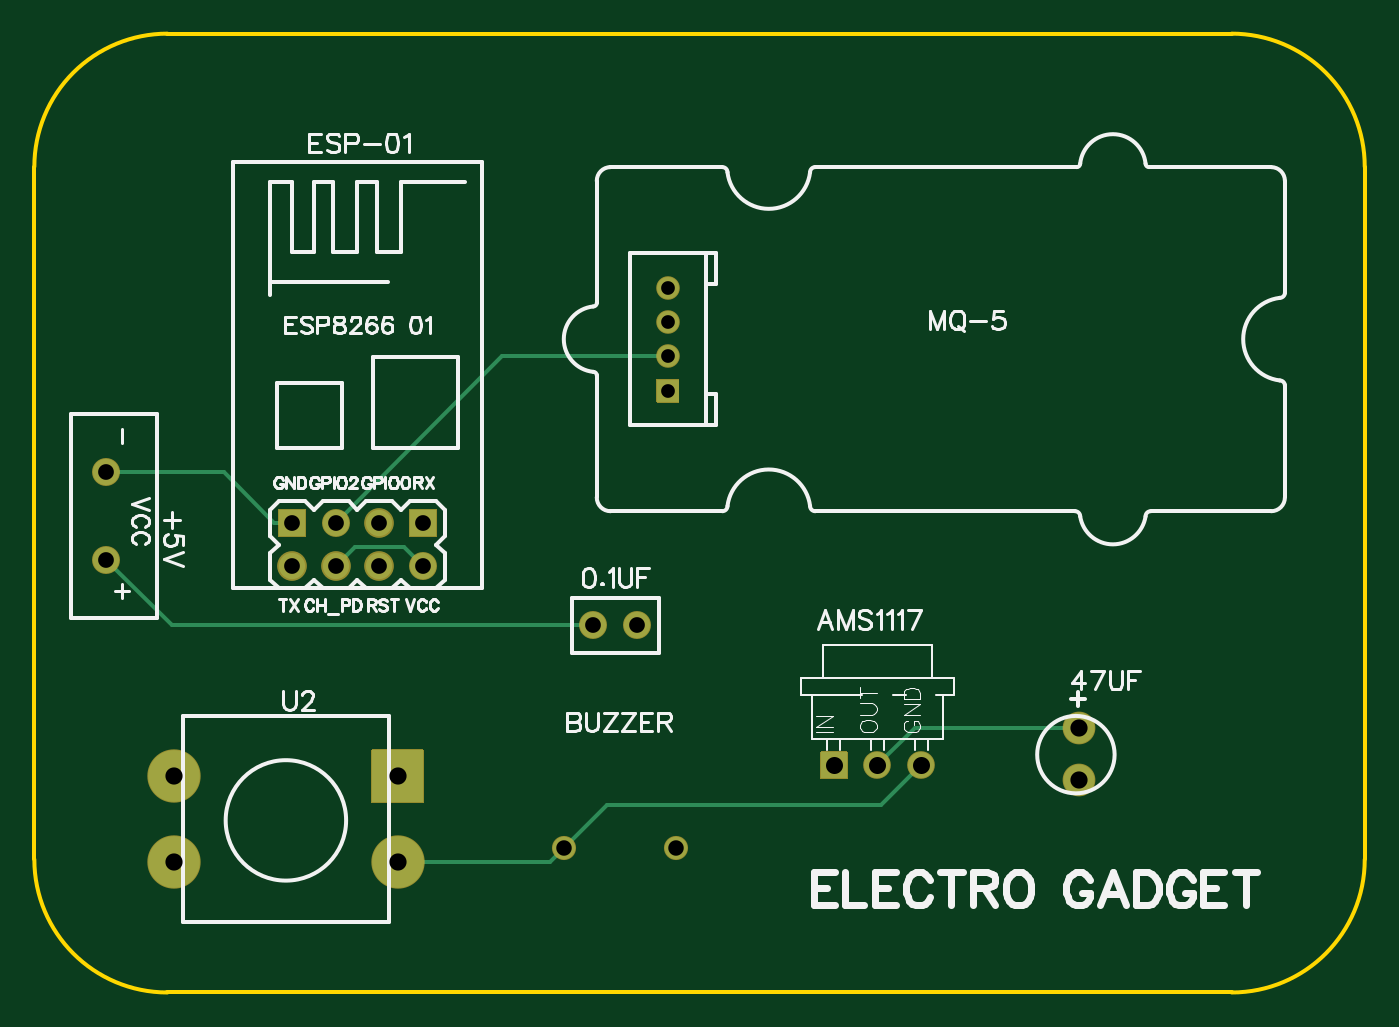
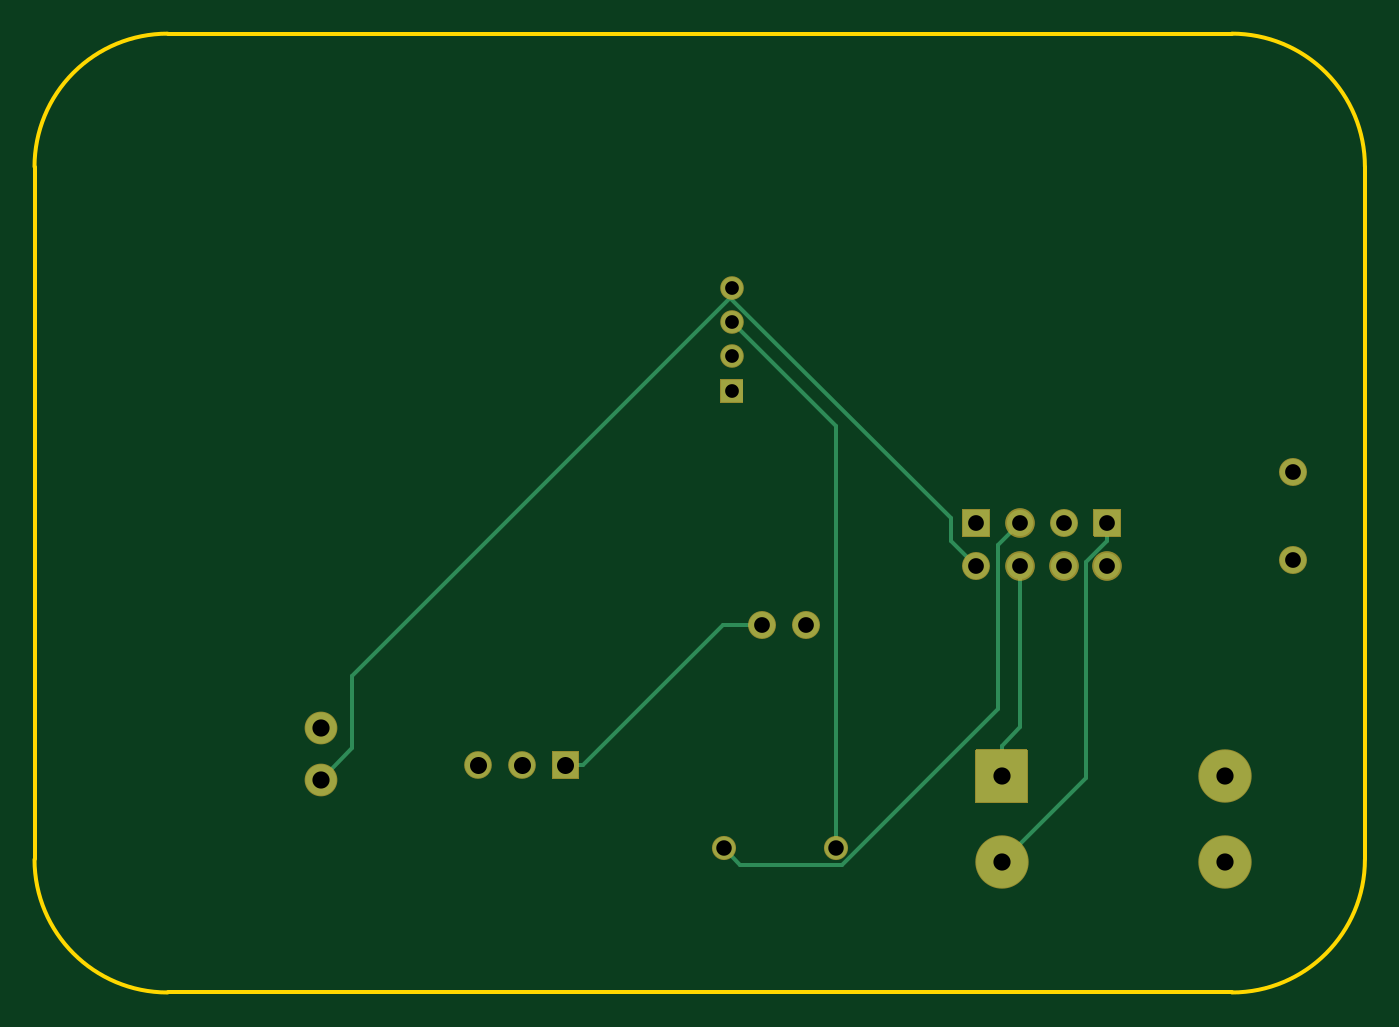
Circuit board: 7 layer files. Board 77.3 x 55.7 mm.
- drill: Drill_PTH_Through.DRL (761 bytes)
- outline: Gerber_BoardOutlineLayer.GKO (764 bytes)
- bottom_copper: Gerber_BottomLayer.GBL (2283 bytes)
- bottom_mask: Gerber_BottomSolderMaskLayer.GBS (4051 bytes)
- top_copper: Gerber_TopLayer.GTL (2035 bytes)
- top_silk: Gerber_TopSilkscreenLayer.GTO (29965 bytes)
- top_mask: Gerber_TopSolderMaskLayer.GTS (4048 bytes)

=== drill: Drill_PTH_Through.DRL ===
M48
METRIC,LZ,000.000
;FILE_FORMAT=3:3
;TYPE=PLATED
;Layer: PTH_Through
;EasyEDA v6.5.9, 2022-08-24 00:16:20
;10
;Gerber Generator version 0.2
;Holesize 1 = 0.798 mm
T01C0.798
;Holesize 2 = 0.900 mm
T02C0.900
;Holesize 3 = 0.915 mm
T03C0.915
;Holesize 4 = 1.000 mm
T04C1.000
%
G05
G90
T01
X043813Y036246
X043817Y038252
X043817Y040234
X043817Y042240
T02
X037770Y009652
X044272Y009652
T03
X039497Y022606
X042037Y022606
X021971Y028575
X021971Y026035
X024511Y026035
X027051Y028575
X027051Y026035
X029591Y028575
X029591Y026035
X024511Y028575
X011176Y031496
X011176Y026416
T04
X053467Y014478G85X053467Y014478
X056007Y014478G85X056007Y014478
X058547Y014478G85X058547Y014478
X067691Y016637
X067691Y013637
X015113Y013843
X028113Y013843
X028113Y008843
X015113Y008843
M30

=== outline: Gerber_BoardOutlineLayer.GKO ===
G04 Layer: BoardOutlineLayer*
G04 EasyEDA v6.5.9, 2022-08-24 00:16:20*
G04 Gerber Generator version 0.2*
G04 Scale: 100 percent, Rotated: No, Reflected: No *
G04 Dimensions in millimeters *
G04 leading zeros omitted , absolute positions ,4 integer and 5 decimal *
%FSLAX45Y45*%
%MOMM*%

%ADD10C,0.2540*%
D10*
X699998Y900297D02*
G01*
X699998Y4926690D01*
X7659484Y127000D02*
G01*
X1473296Y127000D01*
X8432782Y4926690D02*
G01*
X8432782Y900297D01*
X1473296Y5699988D02*
G01*
X7659484Y5699988D01*
G75*
G01*
X7659485Y5699989D02*
G02*
X8432783Y4926690I0J-773298D01*
G75*
G01*
X8432783Y900298D02*
G02*
X7659485Y127000I-773298J0D01*
G75*
G01*
X1473297Y127000D02*
G02*
X699999Y900298I0J773298D01*
G75*
G01*
X699999Y4926690D02*
G02*
X1473297Y5699989I773298J1D01*

%LPD*%
M02*

=== bottom_copper: Gerber_BottomLayer.GBL ===
G04 Layer: BottomLayer*
G04 EasyEDA v6.5.9, 2022-08-24 00:16:20*
G04 Gerber Generator version 0.2*
G04 Scale: 100 percent, Rotated: No, Reflected: No *
G04 Dimensions in millimeters *
G04 leading zeros omitted , absolute positions ,4 integer and 5 decimal *
%FSLAX45Y45*%
%MOMM*%

%ADD10C,0.2540*%
%ADD11C,1.5080*%
%ADD12C,1.5240*%
%ADD13C,1.8000*%
%ADD14C,1.3005*%
%ADD15R,1.2700X1.2700*%
%ADD16C,1.2700*%
%ADD17C,3.0000*%

%LPD*%
D10*
X2811292Y1562275D02*
G01*
X2705094Y1668472D01*
X2705094Y2603497D01*
X2811292Y1384297D02*
G01*
X2811292Y1562275D01*
X4427214Y965197D02*
G01*
X4332396Y870379D01*
X3737833Y870379D01*
X2832094Y1776117D01*
X2832094Y2730497D01*
X2705094Y2857497D01*
X4390740Y4165038D02*
G01*
X3108802Y2883100D01*
X3108802Y2753205D01*
X2959094Y2603497D01*
X4381672Y4224017D02*
G01*
X4381672Y4174081D01*
X4390740Y4165038D01*
X4390740Y4165038D02*
G01*
X6587154Y1968599D01*
X6587154Y1545638D01*
X6769094Y1363698D01*
X4381672Y4023357D02*
G01*
X3776974Y3418659D01*
X3776974Y965197D01*
X2197094Y2753332D02*
G01*
X2324094Y2626332D01*
X2324094Y1371495D01*
X2811292Y884298D01*
X2197094Y2857497D02*
G01*
X2197094Y2753332D01*
X4203694Y2260597D02*
G01*
X4430542Y2260597D01*
X5243342Y1447797D01*
X5346694Y1447797D02*
G01*
X5243342Y1447797D01*
G36*
X5271300Y1523199D02*
G01*
X5422099Y1523199D01*
X5422099Y1372400D01*
X5271300Y1372400D01*
G37*
D11*
G01*
X5600700Y1447800D03*
G01*
X5854700Y1447800D03*
D12*
G01*
X3949700Y2260600D03*
G01*
X4203700Y2260600D03*
D13*
G01*
X6769100Y1663712D03*
G01*
X6769100Y1363687D03*
G36*
X2120900Y2933700D02*
G01*
X2273300Y2933700D01*
X2273300Y2781300D01*
X2120900Y2781300D01*
G37*
D12*
G01*
X2197100Y2603500D03*
G01*
X2451100Y2603500D03*
G01*
X2705100Y2857500D03*
G01*
X2705100Y2603500D03*
G36*
X2882900Y2933700D02*
G01*
X3035300Y2933700D01*
X3035300Y2781300D01*
X2882900Y2781300D01*
G37*
G01*
X2959100Y2603500D03*
G01*
X2451100Y2857500D03*
D14*
G01*
X3776979Y965200D03*
G01*
X4427220Y965200D03*
D15*
G01*
X4381334Y3624579D03*
D16*
G01*
X4381665Y3825239D03*
G01*
X4381665Y4023360D03*
G01*
X4381665Y4224020D03*
D17*
G01*
X1511300Y1384300D03*
G36*
X2661300Y1534299D02*
G01*
X2961299Y1534299D01*
X2961299Y1234300D01*
X2661300Y1234300D01*
G37*
G01*
X2811297Y884301D03*
G01*
X1511300Y884301D03*
D12*
G01*
X1117600Y3149600D03*
G01*
X1117600Y2641600D03*
M02*

=== bottom_mask: Gerber_BottomSolderMaskLayer.GBS ===
G04 Layer: BottomSolderMaskLayer*
G04 EasyEDA v6.5.9, 2022-08-24 00:16:20*
G04 Gerber Generator version 0.2*
G04 Scale: 100 percent, Rotated: No, Reflected: No *
G04 Dimensions in millimeters *
G04 leading zeros omitted , absolute positions ,4 integer and 5 decimal *
%FSLAX45Y45*%
%MOMM*%

%ADD10C,1.6096*%
%ADD11C,1.6256*%
%ADD12C,1.9016*%
%ADD13C,1.7272*%
%ADD14C,1.4021*%
%ADD15C,1.3716*%
%ADD16C,3.1016*%

%LPD*%
G36*
X5271261Y1367281D02*
G01*
X5271300Y1367320D01*
X5269776Y1367574D01*
X5268252Y1368336D01*
X5267236Y1369352D01*
X5266474Y1370876D01*
X5266220Y1372400D01*
X5266181Y1372362D01*
X5266181Y1523237D01*
X5266220Y1523199D01*
X5266474Y1524723D01*
X5267236Y1526247D01*
X5268252Y1527263D01*
X5269776Y1528025D01*
X5271300Y1528279D01*
X5271261Y1528318D01*
X5422138Y1528318D01*
X5422099Y1528279D01*
X5423623Y1528025D01*
X5425147Y1527263D01*
X5426163Y1526247D01*
X5426925Y1524723D01*
X5427179Y1523199D01*
X5427218Y1523237D01*
X5427218Y1372362D01*
X5427179Y1372400D01*
X5426925Y1370876D01*
X5426163Y1369352D01*
X5425147Y1368336D01*
X5423623Y1367574D01*
X5422099Y1367320D01*
X5422138Y1367281D01*
G37*
D10*
G01*
X5600700Y1447800D03*
G01*
X5854700Y1447800D03*
D11*
G01*
X3949700Y2260600D03*
G01*
X4203700Y2260600D03*
D12*
G01*
X6769100Y1663712D03*
G01*
X6769100Y1363687D03*
G36*
X2120900Y2776220D02*
G01*
X2119375Y2776473D01*
X2117852Y2777236D01*
X2116836Y2778252D01*
X2116074Y2779776D01*
X2115820Y2781300D01*
X2115820Y2933700D01*
X2116074Y2935223D01*
X2116836Y2936747D01*
X2117852Y2937763D01*
X2119375Y2938526D01*
X2120900Y2938779D01*
X2273300Y2938779D01*
X2274824Y2938526D01*
X2276347Y2937763D01*
X2277363Y2936747D01*
X2278125Y2935223D01*
X2278379Y2933700D01*
X2278379Y2781300D01*
X2278125Y2779776D01*
X2277363Y2778252D01*
X2276347Y2777236D01*
X2274824Y2776473D01*
X2273300Y2776220D01*
G37*
D13*
G01*
X2197100Y2603500D03*
G01*
X2451100Y2603500D03*
G01*
X2705100Y2857500D03*
G01*
X2705100Y2603500D03*
G36*
X2882900Y2776220D02*
G01*
X2881375Y2776473D01*
X2879852Y2777236D01*
X2878836Y2778252D01*
X2878074Y2779776D01*
X2877820Y2781300D01*
X2877820Y2933700D01*
X2878074Y2935223D01*
X2878836Y2936747D01*
X2879852Y2937763D01*
X2881375Y2938526D01*
X2882900Y2938779D01*
X3035300Y2938779D01*
X3036824Y2938526D01*
X3038347Y2937763D01*
X3039363Y2936747D01*
X3040125Y2935223D01*
X3040379Y2933700D01*
X3040379Y2781300D01*
X3040125Y2779776D01*
X3039363Y2778252D01*
X3038347Y2777236D01*
X3036824Y2776473D01*
X3035300Y2776220D01*
G37*
D11*
G01*
X2959100Y2603500D03*
G01*
X2451100Y2857500D03*
D14*
G01*
X3776979Y965200D03*
G01*
X4427220Y965200D03*
G36*
X4317834Y3556000D02*
G01*
X4316310Y3556254D01*
X4314786Y3557015D01*
X4313770Y3558031D01*
X4313008Y3559555D01*
X4312754Y3561079D01*
X4312665Y3561079D01*
X4312665Y3688079D01*
X4312754Y3688079D01*
X4313008Y3689604D01*
X4313770Y3691128D01*
X4314786Y3692144D01*
X4316310Y3692905D01*
X4317834Y3693160D01*
X4444834Y3693160D01*
X4446358Y3692905D01*
X4447882Y3692144D01*
X4448898Y3691128D01*
X4449660Y3689604D01*
X4449914Y3688079D01*
X4449825Y3688079D01*
X4449825Y3561079D01*
X4449914Y3561079D01*
X4449660Y3559555D01*
X4448898Y3558031D01*
X4447882Y3557015D01*
X4446358Y3556254D01*
X4444834Y3556000D01*
G37*
D15*
G01*
X4381665Y3825239D03*
G01*
X4381665Y4023360D03*
G01*
X4381665Y4224020D03*
D16*
G01*
X1511300Y1384300D03*
G36*
X2661411Y1229105D02*
G01*
X2661300Y1229220D01*
X2659776Y1229474D01*
X2658252Y1230236D01*
X2657236Y1231252D01*
X2656474Y1232776D01*
X2656220Y1234300D01*
X2656331Y1234186D01*
X2656331Y1534413D01*
X2656220Y1534299D01*
X2656474Y1535823D01*
X2657236Y1537347D01*
X2658252Y1538363D01*
X2659776Y1539125D01*
X2661300Y1539379D01*
X2661411Y1539494D01*
X2961386Y1539494D01*
X2961299Y1539379D01*
X2962823Y1539125D01*
X2964347Y1538363D01*
X2965363Y1537347D01*
X2966125Y1535823D01*
X2966379Y1534299D01*
X2966465Y1534413D01*
X2966465Y1234186D01*
X2966379Y1234300D01*
X2966125Y1232776D01*
X2965363Y1231252D01*
X2964347Y1230236D01*
X2962823Y1229474D01*
X2961299Y1229220D01*
X2961386Y1229105D01*
G37*
G01*
X2811297Y884301D03*
G01*
X1511300Y884301D03*
D11*
G01*
X1117600Y3149600D03*
G01*
X1117600Y2641600D03*
M02*

=== top_copper: Gerber_TopLayer.GTL ===
G04 Layer: TopLayer*
G04 EasyEDA v6.5.9, 2022-08-24 00:16:20*
G04 Gerber Generator version 0.2*
G04 Scale: 100 percent, Rotated: No, Reflected: No *
G04 Dimensions in millimeters *
G04 leading zeros omitted , absolute positions ,4 integer and 5 decimal *
%FSLAX45Y45*%
%MOMM*%

%ADD10C,0.2540*%
%ADD11C,1.5080*%
%ADD12C,1.5240*%
%ADD13C,1.8000*%
%ADD14C,1.3005*%
%ADD15R,1.2700X1.2700*%
%ADD16C,1.2700*%
%ADD17C,3.0000*%

%LPD*%
D10*
X4381672Y3825237D02*
G01*
X3418834Y3825237D01*
X2451094Y2857497D01*
X2959094Y2603497D02*
G01*
X2847969Y2714622D01*
X2562219Y2714622D01*
X2451094Y2603497D01*
X1117594Y2641597D02*
G01*
X1498594Y2260597D01*
X3949694Y2260597D01*
X1117594Y3149597D02*
G01*
X1800829Y3149597D01*
X2092929Y2857497D01*
X2197094Y2857497D02*
G01*
X2092929Y2857497D01*
X2811292Y884298D02*
G01*
X3696075Y884298D01*
X3776974Y965197D01*
X3776974Y965197D02*
G01*
X4028282Y1216505D01*
X5623402Y1216505D01*
X5854694Y1447797D01*
X6769094Y1663722D02*
G01*
X5816620Y1663722D01*
X5600694Y1447797D01*
G36*
X5271300Y1523199D02*
G01*
X5422099Y1523199D01*
X5422099Y1372400D01*
X5271300Y1372400D01*
G37*
D11*
G01*
X5600700Y1447800D03*
G01*
X5854700Y1447800D03*
D12*
G01*
X3949700Y2260600D03*
G01*
X4203700Y2260600D03*
D13*
G01*
X6769100Y1663712D03*
G01*
X6769100Y1363687D03*
G36*
X2120900Y2933700D02*
G01*
X2273300Y2933700D01*
X2273300Y2781300D01*
X2120900Y2781300D01*
G37*
D12*
G01*
X2197100Y2603500D03*
G01*
X2451100Y2603500D03*
G01*
X2705100Y2857500D03*
G01*
X2705100Y2603500D03*
G36*
X2882900Y2933700D02*
G01*
X3035300Y2933700D01*
X3035300Y2781300D01*
X2882900Y2781300D01*
G37*
G01*
X2959100Y2603500D03*
G01*
X2451100Y2857500D03*
D14*
G01*
X3776979Y965200D03*
G01*
X4427220Y965200D03*
D15*
G01*
X4381334Y3624579D03*
D16*
G01*
X4381665Y3825239D03*
G01*
X4381665Y4023360D03*
G01*
X4381665Y4224020D03*
D17*
G01*
X1511300Y1384300D03*
G36*
X2661300Y1534299D02*
G01*
X2961299Y1534299D01*
X2961299Y1234300D01*
X2661300Y1234300D01*
G37*
G01*
X2811297Y884301D03*
G01*
X1511300Y884301D03*
D12*
G01*
X1117600Y3149600D03*
G01*
X1117600Y2641600D03*
M02*

=== top_silk: Gerber_TopSilkscreenLayer.GTO (29965 bytes, source omitted) ===
=== top_mask: Gerber_TopSolderMaskLayer.GTS ===
G04 Layer: TopSolderMaskLayer*
G04 EasyEDA v6.5.9, 2022-08-24 00:16:20*
G04 Gerber Generator version 0.2*
G04 Scale: 100 percent, Rotated: No, Reflected: No *
G04 Dimensions in millimeters *
G04 leading zeros omitted , absolute positions ,4 integer and 5 decimal *
%FSLAX45Y45*%
%MOMM*%

%ADD10C,1.6096*%
%ADD11C,1.6256*%
%ADD12C,1.9016*%
%ADD13C,1.7272*%
%ADD14C,1.4021*%
%ADD15C,1.3716*%
%ADD16C,3.1016*%

%LPD*%
G36*
X5271261Y1367281D02*
G01*
X5271300Y1367320D01*
X5269776Y1367574D01*
X5268252Y1368336D01*
X5267236Y1369352D01*
X5266474Y1370876D01*
X5266220Y1372400D01*
X5266181Y1372362D01*
X5266181Y1523237D01*
X5266220Y1523199D01*
X5266474Y1524723D01*
X5267236Y1526247D01*
X5268252Y1527263D01*
X5269776Y1528025D01*
X5271300Y1528279D01*
X5271261Y1528318D01*
X5422138Y1528318D01*
X5422099Y1528279D01*
X5423623Y1528025D01*
X5425147Y1527263D01*
X5426163Y1526247D01*
X5426925Y1524723D01*
X5427179Y1523199D01*
X5427218Y1523237D01*
X5427218Y1372362D01*
X5427179Y1372400D01*
X5426925Y1370876D01*
X5426163Y1369352D01*
X5425147Y1368336D01*
X5423623Y1367574D01*
X5422099Y1367320D01*
X5422138Y1367281D01*
G37*
D10*
G01*
X5600700Y1447800D03*
G01*
X5854700Y1447800D03*
D11*
G01*
X3949700Y2260600D03*
G01*
X4203700Y2260600D03*
D12*
G01*
X6769100Y1663712D03*
G01*
X6769100Y1363687D03*
G36*
X2120900Y2776220D02*
G01*
X2119375Y2776473D01*
X2117852Y2777236D01*
X2116836Y2778252D01*
X2116074Y2779776D01*
X2115820Y2781300D01*
X2115820Y2933700D01*
X2116074Y2935223D01*
X2116836Y2936747D01*
X2117852Y2937763D01*
X2119375Y2938526D01*
X2120900Y2938779D01*
X2273300Y2938779D01*
X2274824Y2938526D01*
X2276347Y2937763D01*
X2277363Y2936747D01*
X2278125Y2935223D01*
X2278379Y2933700D01*
X2278379Y2781300D01*
X2278125Y2779776D01*
X2277363Y2778252D01*
X2276347Y2777236D01*
X2274824Y2776473D01*
X2273300Y2776220D01*
G37*
D13*
G01*
X2197100Y2603500D03*
G01*
X2451100Y2603500D03*
G01*
X2705100Y2857500D03*
G01*
X2705100Y2603500D03*
G36*
X2882900Y2776220D02*
G01*
X2881375Y2776473D01*
X2879852Y2777236D01*
X2878836Y2778252D01*
X2878074Y2779776D01*
X2877820Y2781300D01*
X2877820Y2933700D01*
X2878074Y2935223D01*
X2878836Y2936747D01*
X2879852Y2937763D01*
X2881375Y2938526D01*
X2882900Y2938779D01*
X3035300Y2938779D01*
X3036824Y2938526D01*
X3038347Y2937763D01*
X3039363Y2936747D01*
X3040125Y2935223D01*
X3040379Y2933700D01*
X3040379Y2781300D01*
X3040125Y2779776D01*
X3039363Y2778252D01*
X3038347Y2777236D01*
X3036824Y2776473D01*
X3035300Y2776220D01*
G37*
D11*
G01*
X2959100Y2603500D03*
G01*
X2451100Y2857500D03*
D14*
G01*
X3776979Y965200D03*
G01*
X4427220Y965200D03*
G36*
X4317834Y3556000D02*
G01*
X4316310Y3556254D01*
X4314786Y3557015D01*
X4313770Y3558031D01*
X4313008Y3559555D01*
X4312754Y3561079D01*
X4312665Y3561079D01*
X4312665Y3688079D01*
X4312754Y3688079D01*
X4313008Y3689604D01*
X4313770Y3691128D01*
X4314786Y3692144D01*
X4316310Y3692905D01*
X4317834Y3693160D01*
X4444834Y3693160D01*
X4446358Y3692905D01*
X4447882Y3692144D01*
X4448898Y3691128D01*
X4449660Y3689604D01*
X4449914Y3688079D01*
X4449825Y3688079D01*
X4449825Y3561079D01*
X4449914Y3561079D01*
X4449660Y3559555D01*
X4448898Y3558031D01*
X4447882Y3557015D01*
X4446358Y3556254D01*
X4444834Y3556000D01*
G37*
D15*
G01*
X4381665Y3825239D03*
G01*
X4381665Y4023360D03*
G01*
X4381665Y4224020D03*
D16*
G01*
X1511300Y1384300D03*
G36*
X2661411Y1229105D02*
G01*
X2661300Y1229220D01*
X2659776Y1229474D01*
X2658252Y1230236D01*
X2657236Y1231252D01*
X2656474Y1232776D01*
X2656220Y1234300D01*
X2656331Y1234186D01*
X2656331Y1534413D01*
X2656220Y1534299D01*
X2656474Y1535823D01*
X2657236Y1537347D01*
X2658252Y1538363D01*
X2659776Y1539125D01*
X2661300Y1539379D01*
X2661411Y1539494D01*
X2961386Y1539494D01*
X2961299Y1539379D01*
X2962823Y1539125D01*
X2964347Y1538363D01*
X2965363Y1537347D01*
X2966125Y1535823D01*
X2966379Y1534299D01*
X2966465Y1534413D01*
X2966465Y1234186D01*
X2966379Y1234300D01*
X2966125Y1232776D01*
X2965363Y1231252D01*
X2964347Y1230236D01*
X2962823Y1229474D01*
X2961299Y1229220D01*
X2961386Y1229105D01*
G37*
G01*
X2811297Y884301D03*
G01*
X1511300Y884301D03*
D11*
G01*
X1117600Y3149600D03*
G01*
X1117600Y2641600D03*
M02*

